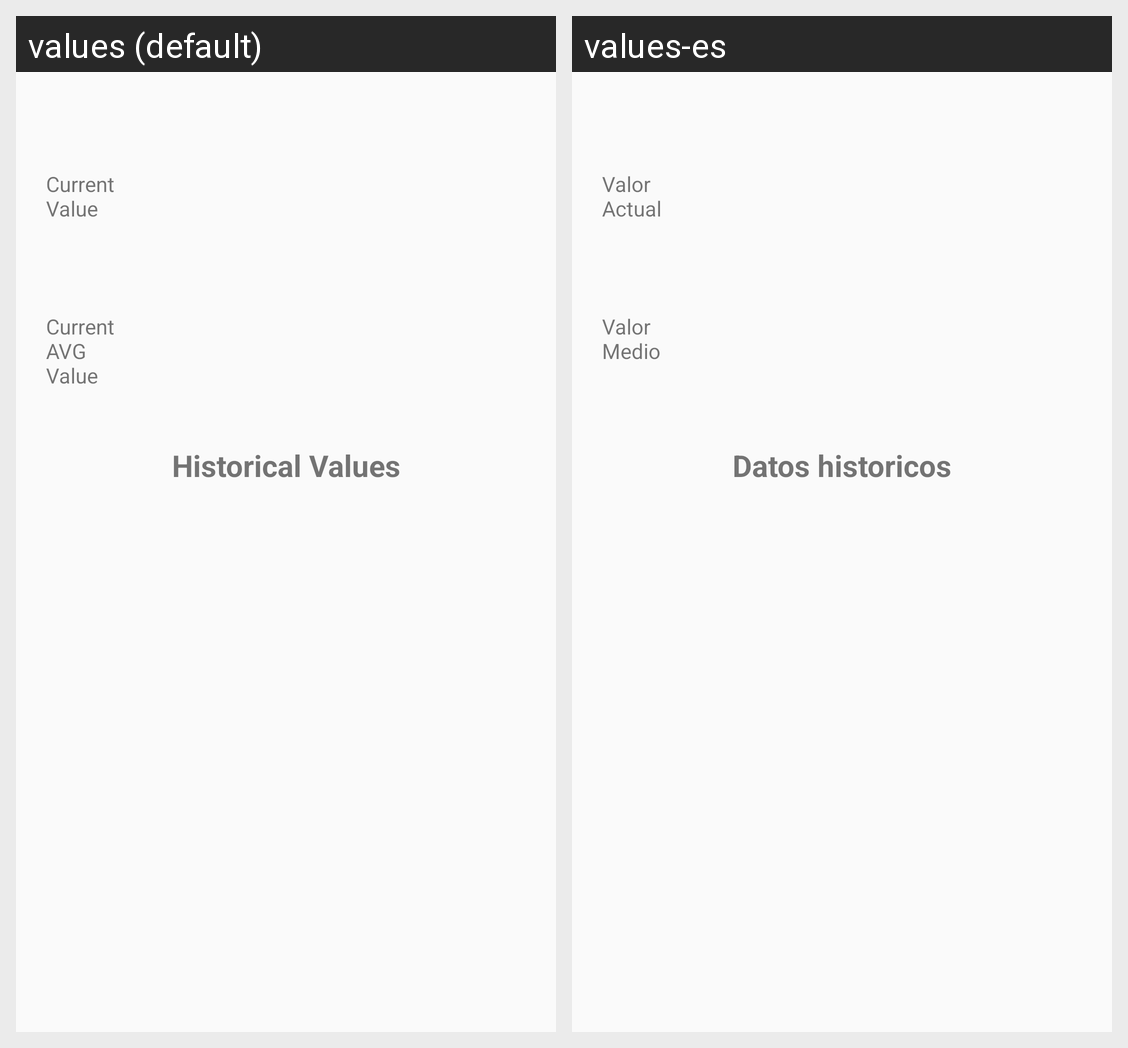

Here is an Android app screen in its default locale and in the app's own translations. Write out the translated-string differences for the strings that appear on this screen.
Android screen res/layout/fragment_stat.xml rendered under 2 locales, left to right: values (default), values-es. Device: Nexus 5 (rendered at 1080×1920; each locale shown at half size, 540×960, under a caption strip naming it); theme AppTheme.
Strings drawn on this screen, with the default value and each locale's value (text and hints the layout hard-codes, and strings that could not be matched under every locale, appear in the picture but are not listed):

current
  values: Current Value
  values-es: Valor Actual

avg
  values: Current AVG Value
  values-es: Valor Medio

log
  values: Historical Values
  values-es: Datos historicos
